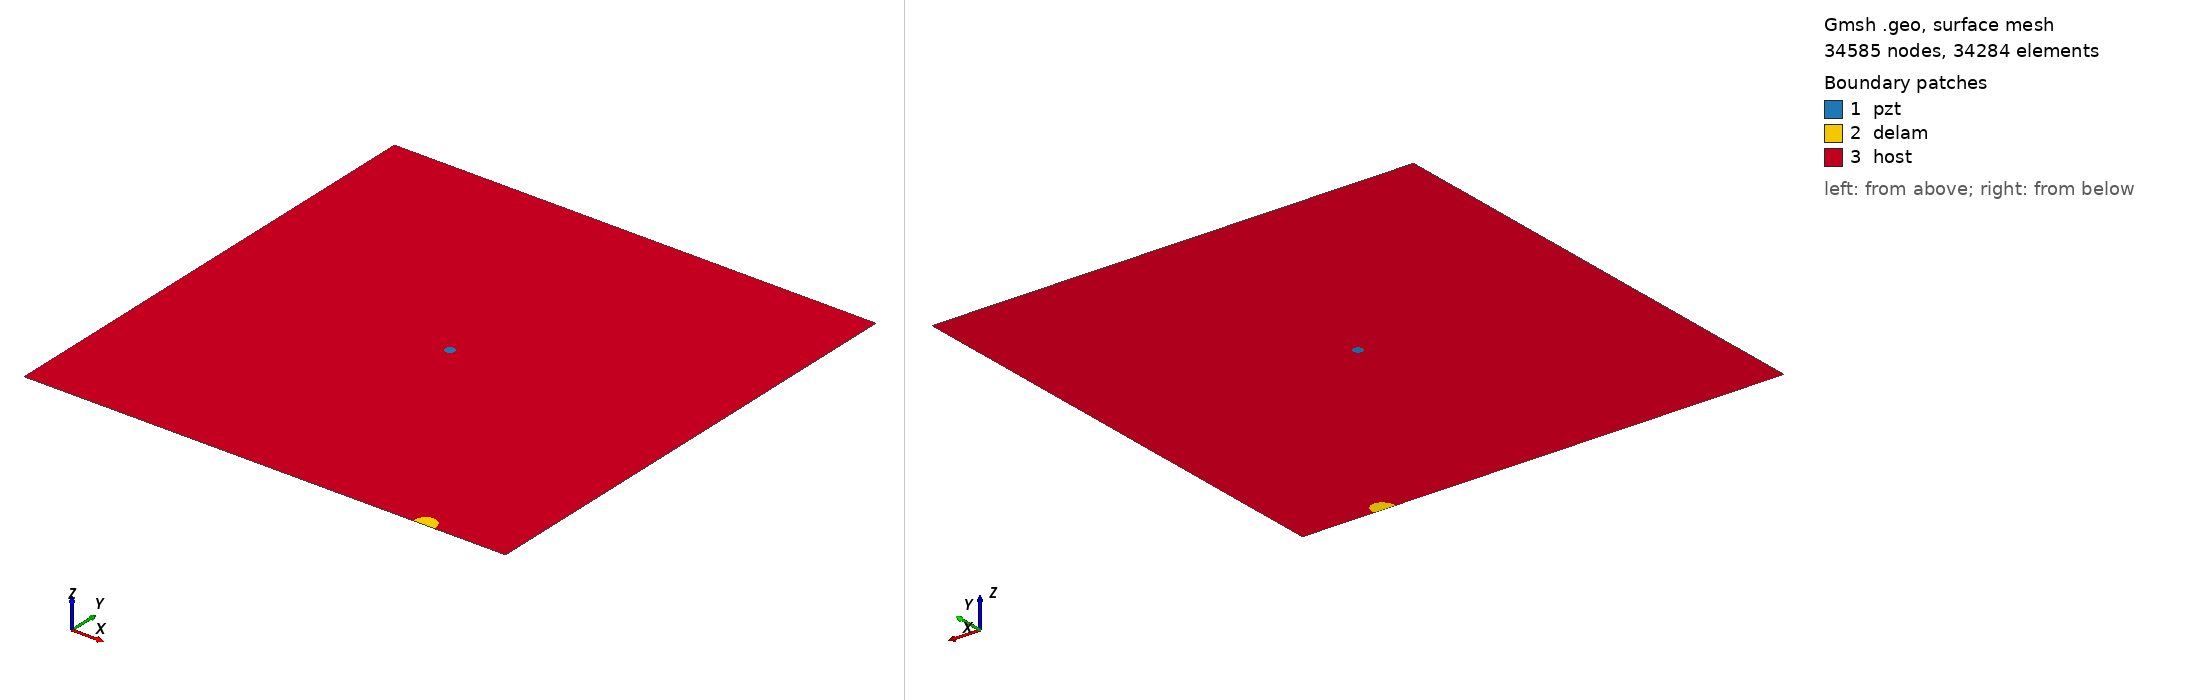

Gmsh geometry script, surface-meshed: 34585 nodes, 34284 surface elements. Boundary patches (legend numbers): 1 pzt, 2 delam, 3 host. Left view from above one corner, right view from below the opposite corner. Legend entries are the model's physical surfaces. The drawing asked Gmsh for element sizes between 1% and 20% of the model's largest extent; the script's own settings can give other sizes.

=== m1_rand_single_delam_139.geo (drawn) ===
SetFactory("OpenCASCADE");
L=0.500000; 
W=0.500000; 
a=0.013016; 
b=0.011124; 
x=0.414634; 
y=0.000703; 
alpha=0.448694 *Pi; 
r=0.005000; 
xpzt=0.250000; 
ypzt=0.250000; 
//+
Point(1) = {0, 0, 0, 1.0};
//+
Point(2) = {L, 0, 0, 1.0};
//+
Point(3) = {L, W, 0, 1.0};
//+
Point(4) = {0, W, 0, 1.0};
//+
Line(1) = {1, 2};
//+
Line(2) = {2, 3};
//+
Line(3) = {3, 4};
//+
Line(4) = {4, 1};
//+
Circle(5) = {xpzt, ypzt, -0, r, 0, 2*Pi};
//+
Ellipse(6) = {x, y, -0, a, b, 0, 2*Pi};
//+
Rotate {{0, 0, 1}, {x, y, 0}, alpha} {
  Curve{6}; 
}
//+
BooleanDifference{ Curve{6}; Delete; }{ Curve{1}; }
//+
Delete {
  Curve{7}; 
}
//+
Delete {
  Curve{1}; 
}
//+
Line(9) = {7, 8};
//+
Line(10) = {1, 7};
//+
Line(11) = {8, 2};
//+
Curve Loop(1) = {5};
//+
Plane Surface(1) = {1};
//+
Curve Loop(2) = {9, 8, 6};
//+
Plane Surface(2) = {2};
//+
Curve Loop(3) = {10, -6, -8, 11, 2, 3, 4};
//+
Curve Loop(4) = {5};
//+
Plane Surface(3) = {3, 4};
//+
Point(9) = {xpzt, ypzt, 0, 1.0};
//+
Point{9} In Surface {1};// mesh node at centre of pzt
//+
Physical Surface("pzt") = {1};
//+
Physical Surface("delam") = {2};
//+
Physical Surface("host") = {3};

Mesh.Algorithm = 6; // Frontal
Mesh.CharacteristicLengthFactor = 0.068000;
Mesh.CharacteristicLengthMin = 0.001000;
Mesh.CharacteristicLengthMax = 0.200000;
Mesh.RecombineAll = 1; // Apply recombination algorithm
Mesh.SubdivisionAlgorithm = 1; // 1: all quadrangles
Mesh.Smoothing = 1;
